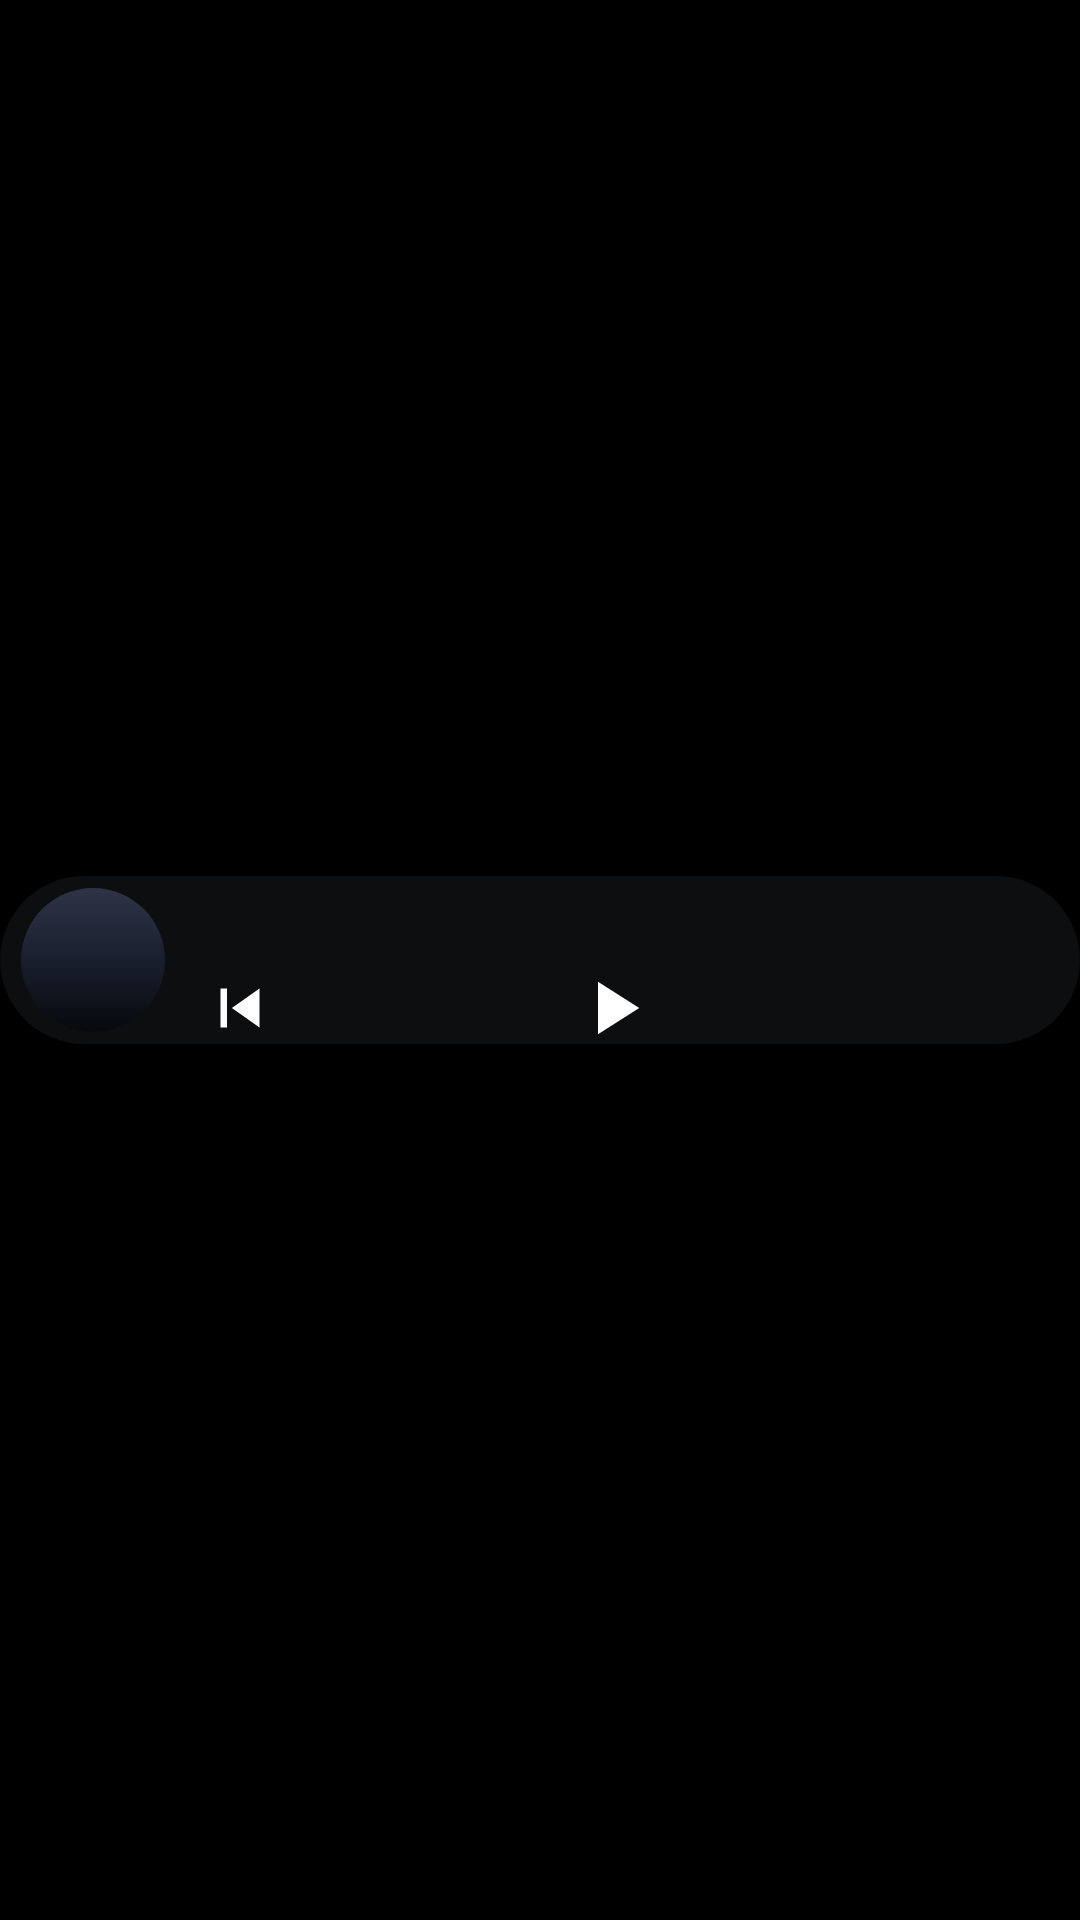

Layout XML and referenced resources for this Android screen:
<!-- AndroidManifest.xml: application theme Theme.Aurelis -->
<!-- res/layout/widget_media_pill.xml -->
<?xml version="1.0" encoding="utf-8"?>
<FrameLayout xmlns:android="http://schemas.android.com/apk/res/android"
    android:layout_width="match_parent"
    android:layout_height="match_parent">

    <FrameLayout
        android:id="@+id/widget_pill"
        android:layout_width="match_parent"
        android:layout_height="@dimen/widget_pill_height"
        android:layout_gravity="center_vertical">

        <ImageView
            android:id="@+id/widget_pill_bg"
            android:layout_width="match_parent"
            android:layout_height="match_parent"
            android:background="@drawable/widget_pill_background"
            android:importantForAccessibility="no"
            android:scaleType="fitXY" />

        <LinearLayout
            android:layout_width="match_parent"
            android:layout_height="match_parent"
            android:gravity="center_vertical"
            android:orientation="horizontal"
            android:paddingLeft="7dp"
            android:paddingRight="12dp">

            <ImageView
                android:id="@+id/widget_art"
                android:layout_width="@dimen/widget_pill_art"
                android:layout_height="@dimen/widget_pill_art"
                android:background="@drawable/widget_pill_art_placeholder"
                android:contentDescription="@string/widget_artwork"
                android:scaleType="fitXY" />

            <LinearLayout
                android:layout_width="0dp"
                android:layout_height="wrap_content"
                android:layout_marginLeft="6dp"
                android:layout_marginTop="4dp"
                android:layout_weight="1"
                android:orientation="vertical">

                <TextView
                    android:id="@+id/widget_title"
                    android:layout_width="match_parent"
                    android:layout_height="wrap_content"
                    android:ellipsize="end"
                    android:includeFontPadding="false"
                    android:maxLines="1"
                    android:paddingLeft="10dp"
                    android:paddingRight="10dp"
                    android:textColor="#FFFFFFFF"
                    android:textSize="16sp" />

                <LinearLayout
                    android:layout_width="match_parent"
                    android:layout_height="@dimen/widget_button_pill"
                    android:gravity="center_vertical"
                    android:orientation="horizontal">

                    <ImageView
                        android:id="@+id/widget_previous"
                        android:layout_width="@dimen/widget_button_pill"
                        android:layout_height="@dimen/widget_button_pill"
                        android:background="@drawable/widget_transport_button"
                        android:contentDescription="@string/widget_previous"
                        android:padding="6dp"
                        android:src="@drawable/ic_skip_previous" />

                    <FrameLayout
                        android:layout_width="0dp"
                        android:layout_height="1dp"
                        android:layout_weight="1" />

                    <ImageView
                        android:id="@+id/widget_toggle"
                        android:layout_width="@dimen/widget_button_pill"
                        android:layout_height="@dimen/widget_button_pill"
                        android:background="@drawable/widget_transport_button"
                        android:contentDescription="@string/widget_play"
                        android:padding="4dp"
                        android:src="@drawable/ic_play_arrow" />

                    <FrameLayout
                        android:layout_width="0dp"
                        android:layout_height="1dp"
                        android:layout_weight="1" />

                    <ImageView
                        android:id="@+id/widget_next"
                        android:layout_width="@dimen/widget_button_pill"
                        android:layout_height="@dimen/widget_button_pill"
                        android:background="@drawable/widget_transport_button"
                        android:contentDescription="@string/widget_next"
                        android:padding="6dp"
                        android:src="@drawable/ic_skip_next" />
                </LinearLayout>
            </LinearLayout>
        </LinearLayout>
    </FrameLayout>
</FrameLayout>
<!-- resources referenced by this layout -->
<resources>
  <dimen name="widget_button_pill">38dp</dimen>
  <dimen name="widget_pill_art">48dp</dimen>
  <dimen name="widget_pill_height">56dp</dimen>
  <!-- drawable ic_play_arrow (drawable) -->
  <?xml version="1.0" encoding="utf-8"?>
  <vector xmlns:android="http://schemas.android.com/apk/res/android"
      android:width="24dp"
      android:height="24dp"
      android:viewportWidth="24"
      android:viewportHeight="24">
      <path
          android:fillColor="#FFFFFF"
          android:pathData="M8,5v14l11,-7L8,5z" />
  </vector>
  <!-- drawable ic_skip_previous (drawable) -->
  <?xml version="1.0" encoding="utf-8"?>
  <vector xmlns:android="http://schemas.android.com/apk/res/android"
      android:width="24dp"
      android:height="24dp"
      android:viewportWidth="24"
      android:viewportHeight="24">
      <path
          android:fillColor="#FFFFFF"
          android:pathData="M6,6h2v12H6V6zM9.5,12l8.5,6V6l-8.5,6z" />
  </vector>
  <!-- drawable widget_pill_art_placeholder (drawable) -->
  <?xml version="1.0" encoding="utf-8"?>
  <shape xmlns:android="http://schemas.android.com/apk/res/android"
      android:shape="oval">
      <gradient
          android:angle="270"
          android:centerColor="#FF1B2130"
          android:centerY="0.45"
          android:endColor="#FF07090E"
          android:startColor="#FF2E3446"
          android:type="linear" />
  </shape>
  <!-- drawable widget_pill_background (drawable) -->
  <?xml version="1.0" encoding="utf-8"?>
  <shape xmlns:android="http://schemas.android.com/apk/res/android"
      android:shape="rectangle">
      <corners android:radius="200dp" />
      <solid android:color="#A6141619" />
  </shape>
  <!-- drawable widget_transport_button (drawable) -->
  <?xml version="1.0" encoding="utf-8"?>
  <ripple xmlns:android="http://schemas.android.com/apk/res/android"
      android:color="#40FFFFFF">
      <item android:id="@android:id/mask">
          <shape android:shape="oval">
              <solid android:color="#FFFFFFFF" />
          </shape>
      </item>
  </ripple>
  <string name="widget_artwork">Carátula</string>
  <string name="widget_next">Siguiente</string>
  <string name="widget_play">Reproducir / Pausar</string>
  <string name="widget_previous">Anterior</string>
  <style name="Theme.Aurelis" parent="Theme.AppCompat.DayNight.NoActionBar">
          <item name="android:windowBackground">@android:color/black</item>
          <item name="android:statusBarColor">@android:color/transparent</item>
          <item name="android:navigationBarColor">@android:color/transparent</item>
          <item name="android:windowLayoutInDisplayCutoutMode" tools:targetApi="p">shortEdges</item>
      </style>
</resources>
